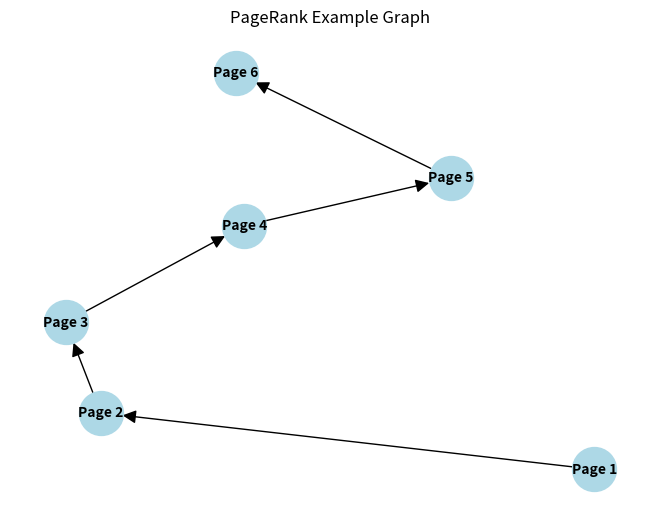

The matplotlib source for this figure:
import numpy as np
import networkx as nx
import matplotlib.pyplot as plt

# Define adjacency matrix
adjacency_matrix = np.array([[0,1,0,0,0,0], [0,0,1,0,0,0], [0,0,0,1,0,0], [0,0,0,0,1,0], [0,0,0,0,0,1], [0,0,0,0,0,0]])

# Set the damping factor
damping_factor = 0.85

# Initialize the PageRank values
num_pages = len(adjacency_matrix)
page_rank = np.ones(num_pages) / num_pages

# Number of iterations
num_iterations = 100

for i in range(num_iterations):
    new_page_rank = np.zeros(num_pages)
    for j in range(num_pages):
        # Calculate the PageRank contribution from each linking page
        linking_pages = [k for k in range(num_pages) if adjacency_matrix[k, j] == 1]
        for linking_page in linking_pages:
            new_page_rank[j] += page_rank[linking_page] / sum(adjacency_matrix[linking_page, :])
        new_page_rank[j] = damping_factor * new_page_rank[j] + (1 - damping_factor) / num_pages
    page_rank = new_page_rank

# Print the final PageRank values
for page, rank in enumerate(page_rank):
    print(f"PR(Page {page+1}) = {rank:.3f}")

#----------------------------------------------------------------------------------------------------------

def CreatePagerank(aGraph):
    nodes_set = len(aGraph)
    M = nx.to_numpy_array(aGraph) # Menggunakan metode to_numpy_array
    outwards = np.squeeze(np.asarray(np.sum(M, axis=1)))
    prob_outwards = np.array(1.0 / outwards)
    G = np.multiply(M, prob_outwards[:, np.newaxis])

    p = np.ones(nodes_set) / float(nodes_set)
    return G, p

# Contoh penggunaan:
myWeb = nx.DiGraph()
connections = [(1,2), (2,3), (3,4), (4,5), (5,6)]
myWeb.add_edges_from(connections)

G, p = CreatePagerank(myWeb)
print(G)


#----------------------------------------------------------------------------------------------------------

# Create a directed graph
G = nx.DiGraph()
# Add nodes
num_pages = len(adjacency_matrix)
G.add_nodes_from(range(num_pages))

# Add edges based on the adjacency matrix
for i in range(num_pages):
    for j in range(num_pages):
        if adjacency_matrix[i, j] == 1:
            G.add_edge(i, j)

# Draw the graph
pos  = nx.spring_layout(G) # Layout the graph
labels = {i: f"Page {i+1}" for i in range(num_pages)}
nx.draw(G, pos, with_labels=True, labels=labels, node_size=1000, node_color='lightblue', font_size=10, font_color='black', font_weight='bold', arrowsize=20)
plt.title("PageRank Example Graph")
plt.show()
